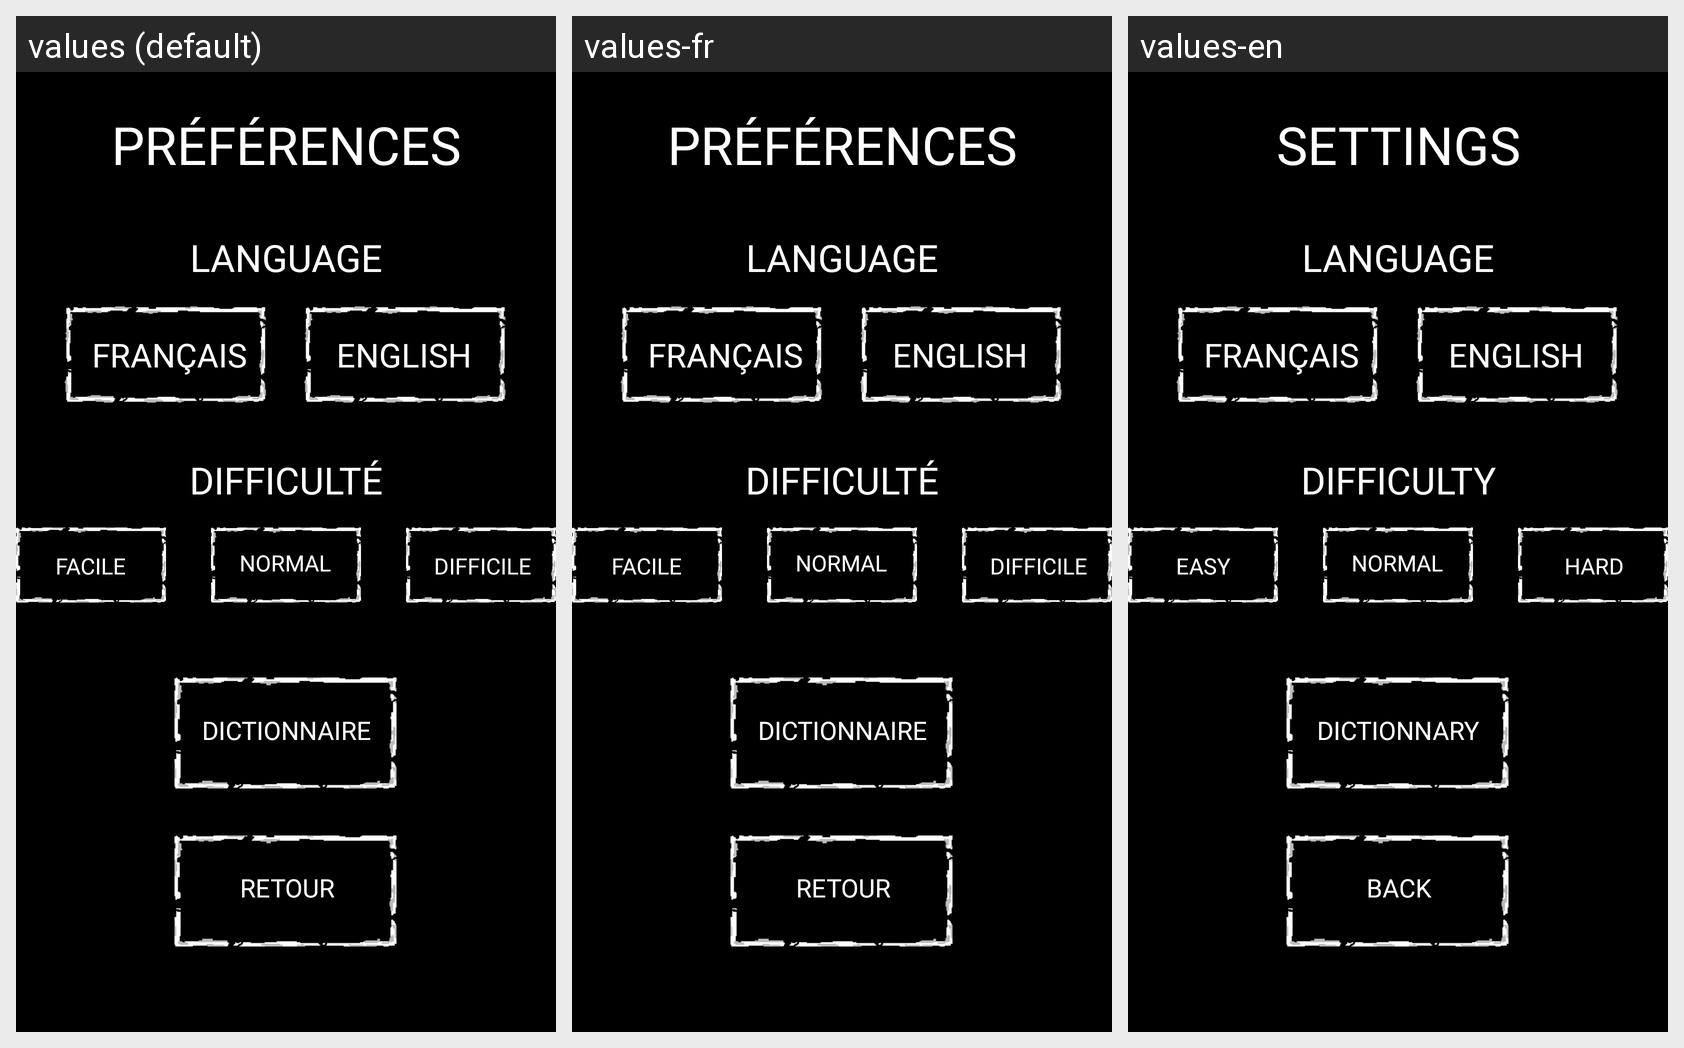

Strings drawn on this Android screen and how each of the app's shown locales translates them:
Android screen res/layout/activity_preference.xml rendered under 3 locales, left to right: values (default), values-fr, values-en. Device: Nexus 5 (rendered at 1080×1920; each locale shown at half size, 540×960, under a caption strip naming it); theme Theme.ProjetPendu.
Strings drawn on this screen, with the default value and each locale's value (text and hints the layout hard-codes, and strings that could not be matched under every locale, appear in the picture but are not listed):

preference
  values: PRÉFÉRENCES
  values-fr: PRÉFÉRENCES
  values-en: SETTINGS

langue
  values: LANGUAGE
  values-fr: LANGUAGE
  values-en: LANGUAGE

difficult
  values: DIFFICULTÉ
  values-fr: DIFFICULTÉ
  values-en: DIFFICULTY

facile
  values: FACILE
  values-fr: FACILE
  values-en: EASY

normal
  values: NORMAL
  values-fr: NORMAL
  values-en: NORMAL

dur
  values: DIFFICILE
  values-fr: DIFFICILE
  values-en: HARD

dictionnaire
  values: DICTIONNAIRE
  values-fr: DICTIONNAIRE
  values-en: DICTIONNARY

retour
  values: RETOUR
  values-fr: RETOUR
  values-en: BACK
